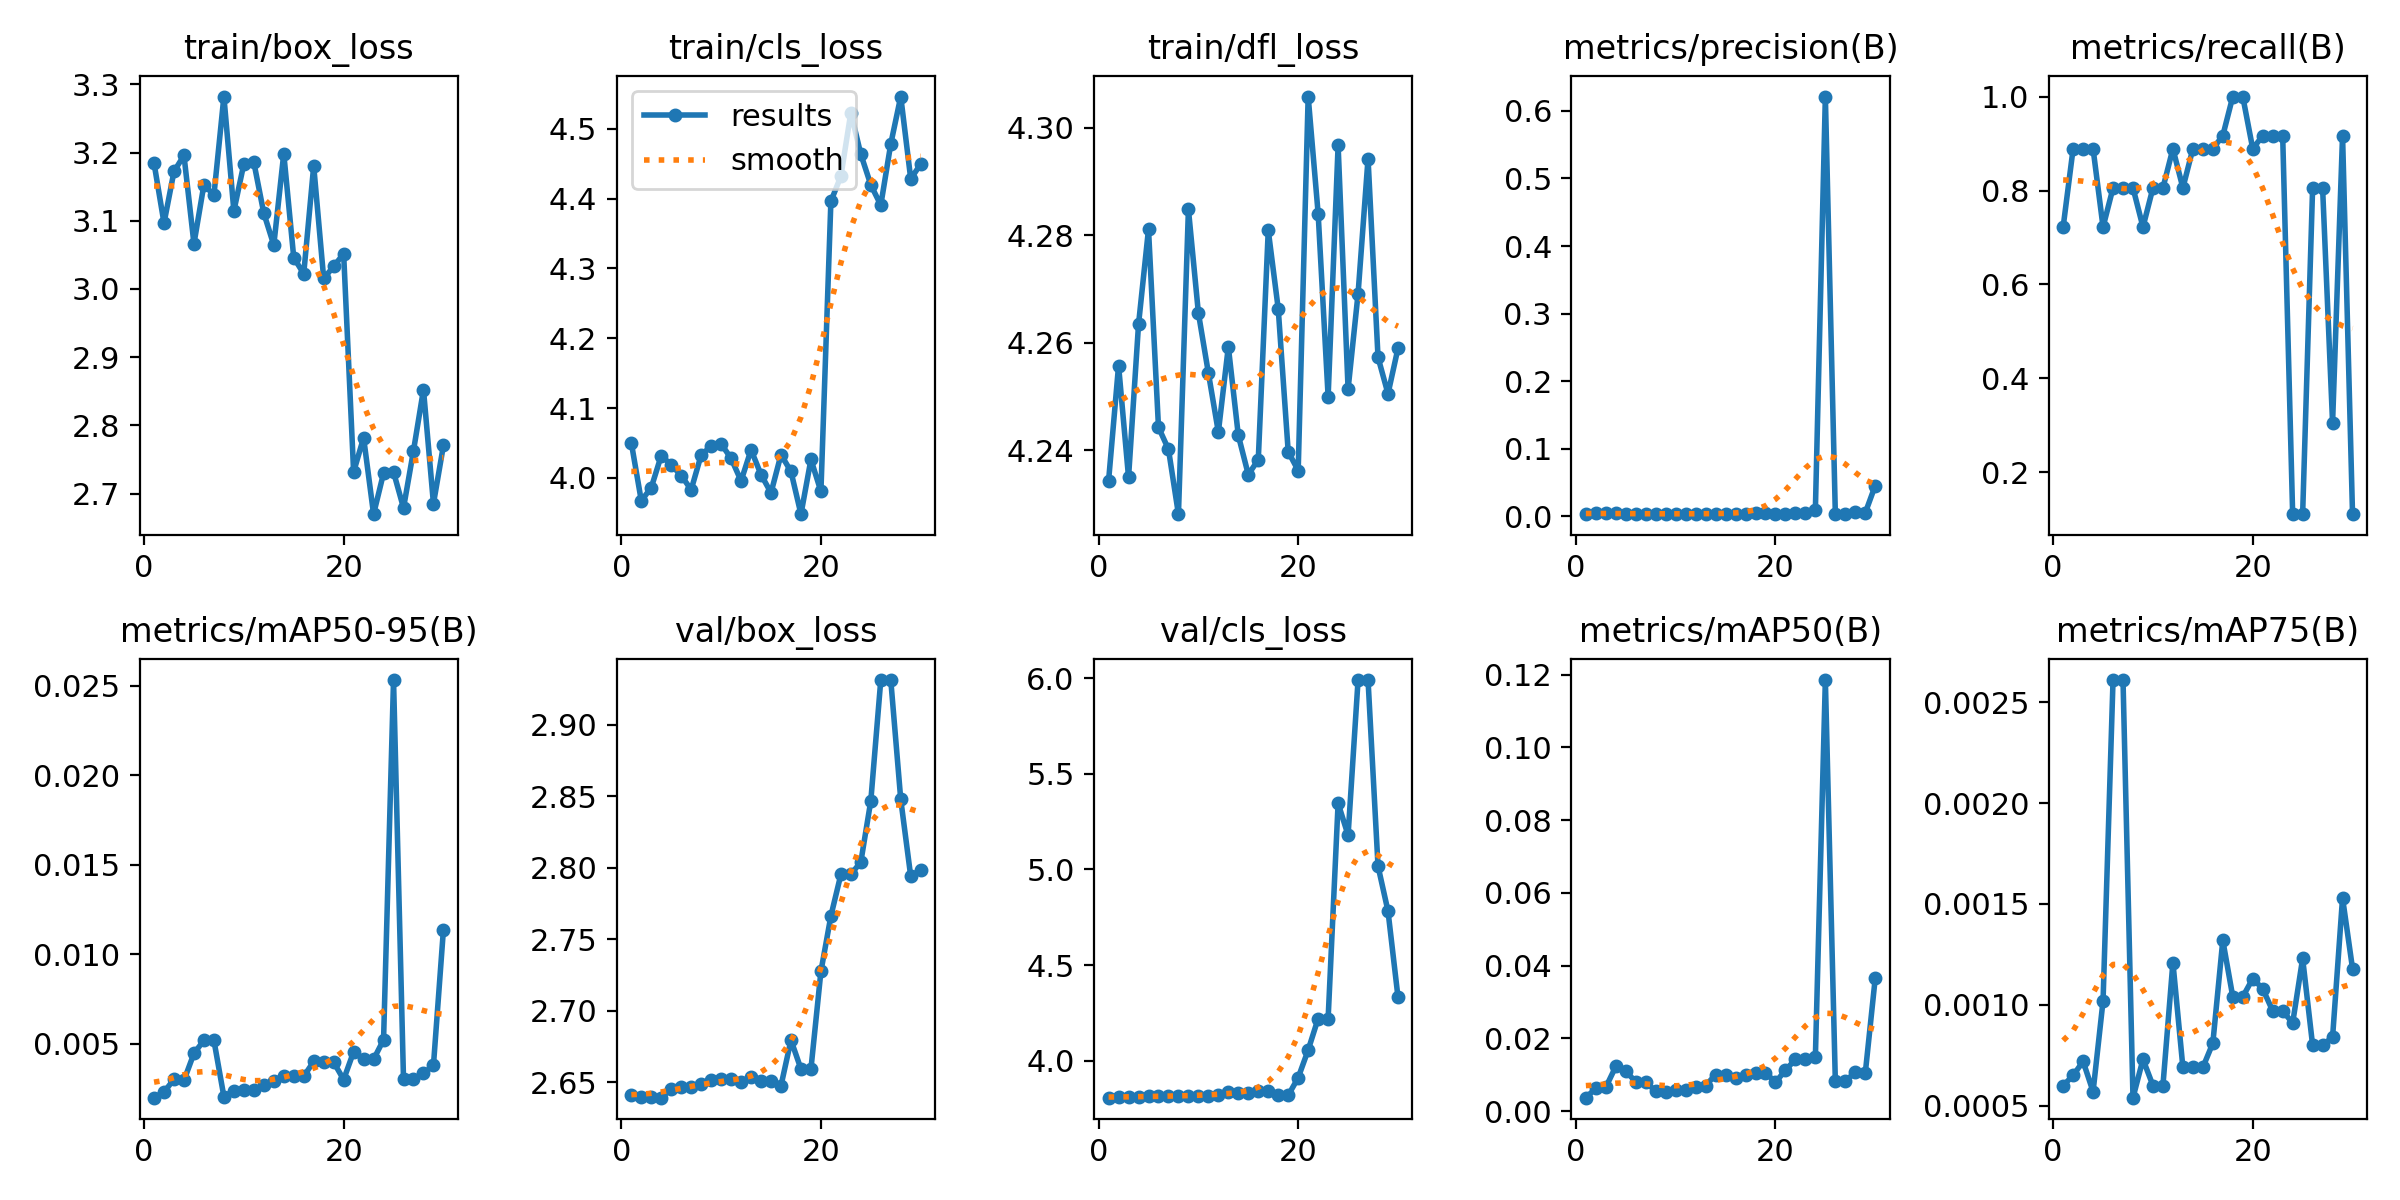

The file beside this chart, header and first rows:
epoch, time, train/box_loss, train/cls_loss, train/dfl_loss, metrics/precision(B), metrics/recall(B), metrics/mAP50(B), metrics/mAP75(B), metrics/mAP50-95(B), val/box_loss, val/cls_loss, val/dfl_loss, lr/pg0, lr/pg1, lr/pg2
1, 2.703, 3.184, 4.05, 4.234, 0.00302, 0.7222, 0.00372, 0.0006, 0.002, 2.641, 3.808, 4.158, 0.0011, 0.0011, 0.0011
2, 4.77, 3.097, 3.967, 4.256, 0.00458, 0.8889, 0.00632, 0.00065, 0.00231, 2.64, 3.81, 4.157, 0.002224, 0.002224, 0.002224
3, 6.882, 3.172, 3.986, 4.235, 0.00459, 0.8889, 0.00659, 0.00072, 0.00303, 2.64, 3.812, 4.156, 0.003269, 0.003269, 0.003269
4, 9.039, 3.196, 4.032, 4.263, 0.00466, 0.8889, 0.0123, 0.00057, 0.00297, 2.639, 3.813, 4.155, 0.004235, 0.004235, 0.004235
5, 11.16, 3.066, 4.019, 4.281, 0.00308, 0.7222, 0.01096, 0.00102, 0.00447, 2.645, 3.815, 4.156, 0.005121, 0.005121, 0.005121
6, 13.23, 3.153, 4.003, 4.244, 0.00368, 0.8056, 0.00811, 0.00261, 0.0052, 2.647, 3.816, 4.155, 0.005928, 0.005928, 0.005928
7, 15.33, 3.137, 3.983, 4.24, 0.00368, 0.8056, 0.00811, 0.00261, 0.0052, 2.647, 3.816, 4.155, 0.006657, 0.006657, 0.006657
8, 17.43, 3.282, 4.033, 4.228, 0.00345, 0.8056, 0.00543, 0.00054, 0.00206, 2.649, 3.817, 4.156, 0.007306, 0.007306, 0.007306
9, 19.54, 3.114, 4.045, 4.285, 0.00293, 0.7222, 0.00526, 0.00073, 0.00238, 2.652, 3.817, 4.155, 0.00736, 0.00736, 0.00736
10, 21.55, 3.183, 4.049, 4.266, 0.00335, 0.8056, 0.00585, 0.0006, 0.00241, 2.653, 3.816, 4.155, 0.00703, 0.00703, 0.00703
11, 23.53, 3.186, 4.028, 4.254, 0.00335, 0.8056, 0.00585, 0.0006, 0.00241, 2.653, 3.816, 4.155, 0.0067, 0.0067, 0.0067
12, 25.56, 3.111, 3.996, 4.243, 0.0038, 0.8889, 0.00662, 0.00121, 0.00271, 2.65, 3.821, 4.155, 0.00637, 0.00637, 0.00637
13, 27.61, 3.064, 4.04, 4.259, 0.00338, 0.8056, 0.00701, 0.00069, 0.00295, 2.653, 3.837, 4.157, 0.00604, 0.00604, 0.00604
14, 29.63, 3.198, 4.005, 4.243, 0.00376, 0.8889, 0.01006, 0.00069, 0.00322, 2.651, 3.831, 4.158, 0.00571, 0.00571, 0.00571
15, 31.62, 3.046, 3.979, 4.235, 0.00376, 0.8889, 0.01006, 0.00069, 0.00322, 2.651, 3.831, 4.158, 0.00538, 0.00538, 0.00538
16, 33.64, 3.022, 4.033, 4.238, 0.0037, 0.8889, 0.00919, 0.00081, 0.00319, 2.648, 3.843, 4.167, 0.00505, 0.00505, 0.00505
17, 35.66, 3.18, 4.009, 4.281, 0.00387, 0.9167, 0.01002, 0.00132, 0.00402, 2.679, 3.843, 4.181, 0.00472, 0.00472, 0.00472
18, 37.71, 3.015, 3.948, 4.266, 0.00442, 1, 0.01063, 0.00104, 0.00398, 2.659, 3.82, 4.171, 0.00439, 0.00439, 0.00439
19, 39.75, 3.033, 4.026, 4.24, 0.00442, 1, 0.01063, 0.00104, 0.00398, 2.659, 3.82, 4.171, 0.00406, 0.00406, 0.00406
20, 41.8, 3.052, 3.981, 4.236, 0.00371, 0.8889, 0.00794, 0.00113, 0.00301, 2.727, 3.912, 4.195, 0.00373, 0.00373, 0.00373
21, 44.14, 2.732, 4.396, 4.306, 0.00381, 0.9167, 0.01125, 0.00108, 0.00456, 2.766, 4.057, 4.284, 0.0034, 0.0034, 0.0034
22, 46.29, 2.782, 4.432, 4.284, 0.00523, 0.9167, 0.01426, 0.00097, 0.00414, 2.795, 4.221, 4.357, 0.00307, 0.00307, 0.00307
23, 48.33, 2.67, 4.523, 4.25, 0.00523, 0.9167, 0.01426, 0.00097, 0.00414, 2.795, 4.221, 4.357, 0.00274, 0.00274, 0.00274
24, 50.39, 2.73, 4.464, 4.297, 0.00969, 0.1111, 0.01498, 0.00091, 0.00523, 2.804, 5.346, 4.311, 0.00241, 0.00241, 0.00241
25, 52.45, 2.732, 4.42, 4.251, 0.6213, 0.1111, 0.1185, 0.00123, 0.02531, 2.847, 5.179, 4.338, 0.00208, 0.00208, 0.00208
26, 54.5, 2.679, 4.391, 4.269, 0.00327, 0.8056, 0.00821, 0.0008, 0.00302, 2.931, 5.99, 4.519, 0.00175, 0.00175, 0.00175
27, 56.53, 2.763, 4.478, 4.294, 0.00327, 0.8056, 0.00821, 0.0008, 0.00302, 2.931, 5.99, 4.519, 0.00142, 0.00142, 0.00142
28, 58.58, 2.853, 4.546, 4.257, 0.00646, 0.3056, 0.01076, 0.00084, 0.00335, 2.848, 5.018, 4.49, 0.00109, 0.00109, 0.00109
29, 60.61, 2.685, 4.428, 4.251, 0.00489, 0.9167, 0.01045, 0.00153, 0.00381, 2.794, 4.783, 4.36, 0.00076, 0.00076, 0.00076
30, 62.65, 2.771, 4.45, 4.259, 0.04536, 0.1111, 0.03664, 0.00118, 0.01138, 2.799, 4.333, 4.347, 0.00043, 0.00043, 0.00043
